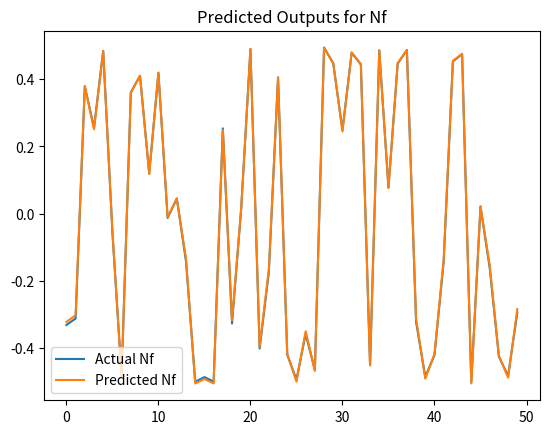
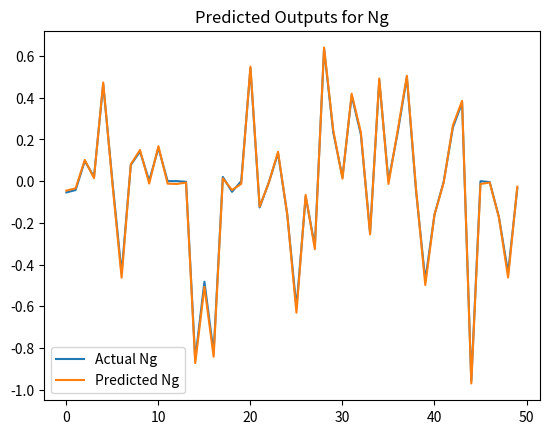
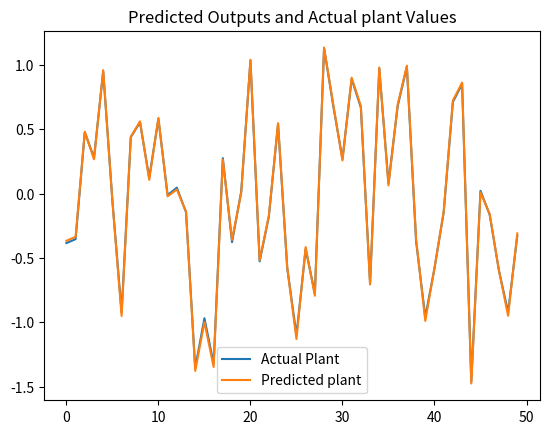

Recreate these plots in Python, in order.
import numpy as np
from tqdm.auto import tqdm
import matplotlib.pyplot as plt

import numpy as np

np.random.seed(42)  # for reproducibility

# Define the functions f and g according to the plant model
def f_plant(yp_k):
    return yp_k / (1 + yp_k**2)

def g_plant(u_k):
    return u_k**3

def plant_equation(yp_k, u_k):
    return f_plant(yp_k) + g_plant(u_k)

# Generate random input data for u(k) in the interval [-2, 2]
num_data_points = 5000
u = np.sin(2 * np.pi * np.arange(num_data_points) / 250) + np.sin(2 * np.pi * np.arange(num_data_points) / 10)

# Initialize the output array for y_p(k)
yp = np.zeros(num_data_points)

# Generate output data for y_p(k) using the plant equation
for k in range(1, num_data_points):
    yp[k] = f_plant(yp[k-1]) + g_plant(u[k-1])

class SimpleNN:
    def __init__(self, input_size, hidden_size, output_size):
        # Initialize weights
        self.w1 = np.random.randn(input_size, hidden_size)
        self.w2 = np.random.randn(hidden_size, output_size)
        self.b1 = np.random.randn(hidden_size)
        self.b2 = np.random.randn(output_size)

    def mean_squared_error(self, y_true, y_pred):
        return np.mean((y_true - y_pred) ** 2)


    def forward(self, x):
        self.z1 = np.dot(x, self.w1) + self.b1
        self.a1 = np.tanh(self.z1)
        self.z2 = np.dot(self.a1, self.w2)+self.b2
        return self.z2

    def backward(self, x, y, o, learning_rate):
        # Backpropagation
        error = y - o
        d_output = error
        d_hidden_layer = np.dot(d_output, self.w2.T) * (1 - np.power(self.a1, 2))
        
        # Update weights
        self.w1 += np.dot(x.T, d_hidden_layer) * learning_rate
        self.w2 += np.dot(self.a1.T, d_output) * learning_rate
        self.b1 += np.sum(d_hidden_layer, axis=0) * learning_rate
        self.b2 += np.sum(d_output, axis=0) * learning_rate
        return self.mean_squared_error(y, o)


def train_network(nn, X, Y, epochs, learning_rate=0.001):
    losses = []
    for epoch in tqdm(range(epochs)):
        loss = 0
        for i in range(len(X)-1):
            o = nn.forward(X[i:i+1])  # Use slicing to keep dimensions
            loss +=nn.backward(X[i:i+1], Y[i], o, learning_rate)
        mean_loss = loss / (len(X)-1)
        losses.append(mean_loss)
    return losses
# Prepare the data for training
X = np.array([yp[:-1], yp[1:], u[:-1]]).T
Y = yp[2:].reshape(-1, 1)

# Initialize and train the network
nn_f = SimpleNN(input_size=1, hidden_size=10, output_size=1)
nn_g = SimpleNN(input_size=1, hidden_size=10, output_size=1)

# Prepare the data for training N_f
X_f = yp[:-1].reshape(-1, 1)
Y_f = np.array([f_plant(y) for y in yp[:-1]]).reshape(-1, 1)

# Prepare the data for training N_g
X_g = u[:-1].reshape(-1, 1)
Y_g = np.array([g_plant(u_val) for u_val in u[:-1]]).reshape(-1, 1)

# Train both networks
losses_f = np.array(train_network(nn_f, X_f, Y_f, epochs=10, learning_rate=0.1))
losses_g = np.array(train_network(nn_g, X_g, Y_g, epochs=10, learning_rate=0.1))
print(losses_f[-1])
print(losses_g[-1])

"""plt.plot(losses_f, label='Loss for Nf')
plt.title('Loss over time for Neural Network f')
plt.show()
plt.plot(losses_g, label='Loss for Ng')
plt.show()"""


# Generate new test data for u(k)
test_data_u = np.random.uniform(-1, 1, 50)

# Generate the test outputs for N_f and N_g
test_output_f = np.array([nn_f.forward(np.array([[y]])) for y in test_data_u]).flatten()
test_output_g = np.array([nn_g.forward(np.array([[u]])) for u in test_data_u]).flatten()
predicted_plant = test_output_f + test_output_g

# Calculate the actual values using the plant functions
actual_f = f_plant(test_data_u)
actual_g = g_plant(test_data_u)
actual_plant = actual_f + actual_g

# Plot the test outputs and actual values for comparison

plt.plot(actual_f, label='Actual Nf')
plt.plot(test_output_f, label='Predicted Nf')
plt.legend()
plt.title('Predicted Outputs for Nf')
plt.show()

plt.plot(actual_g, label='Actual Ng')
plt.plot(test_output_g, label='Predicted Ng')
plt.legend()
plt.title('Predicted Outputs for Ng')
plt.show()

plt.plot(actual_plant, label='Actual Plant')
plt.plot(predicted_plant, label='Predicted plant')
plt.legend()
plt.title('Predicted Outputs and Actual plant Values')
plt.show()
